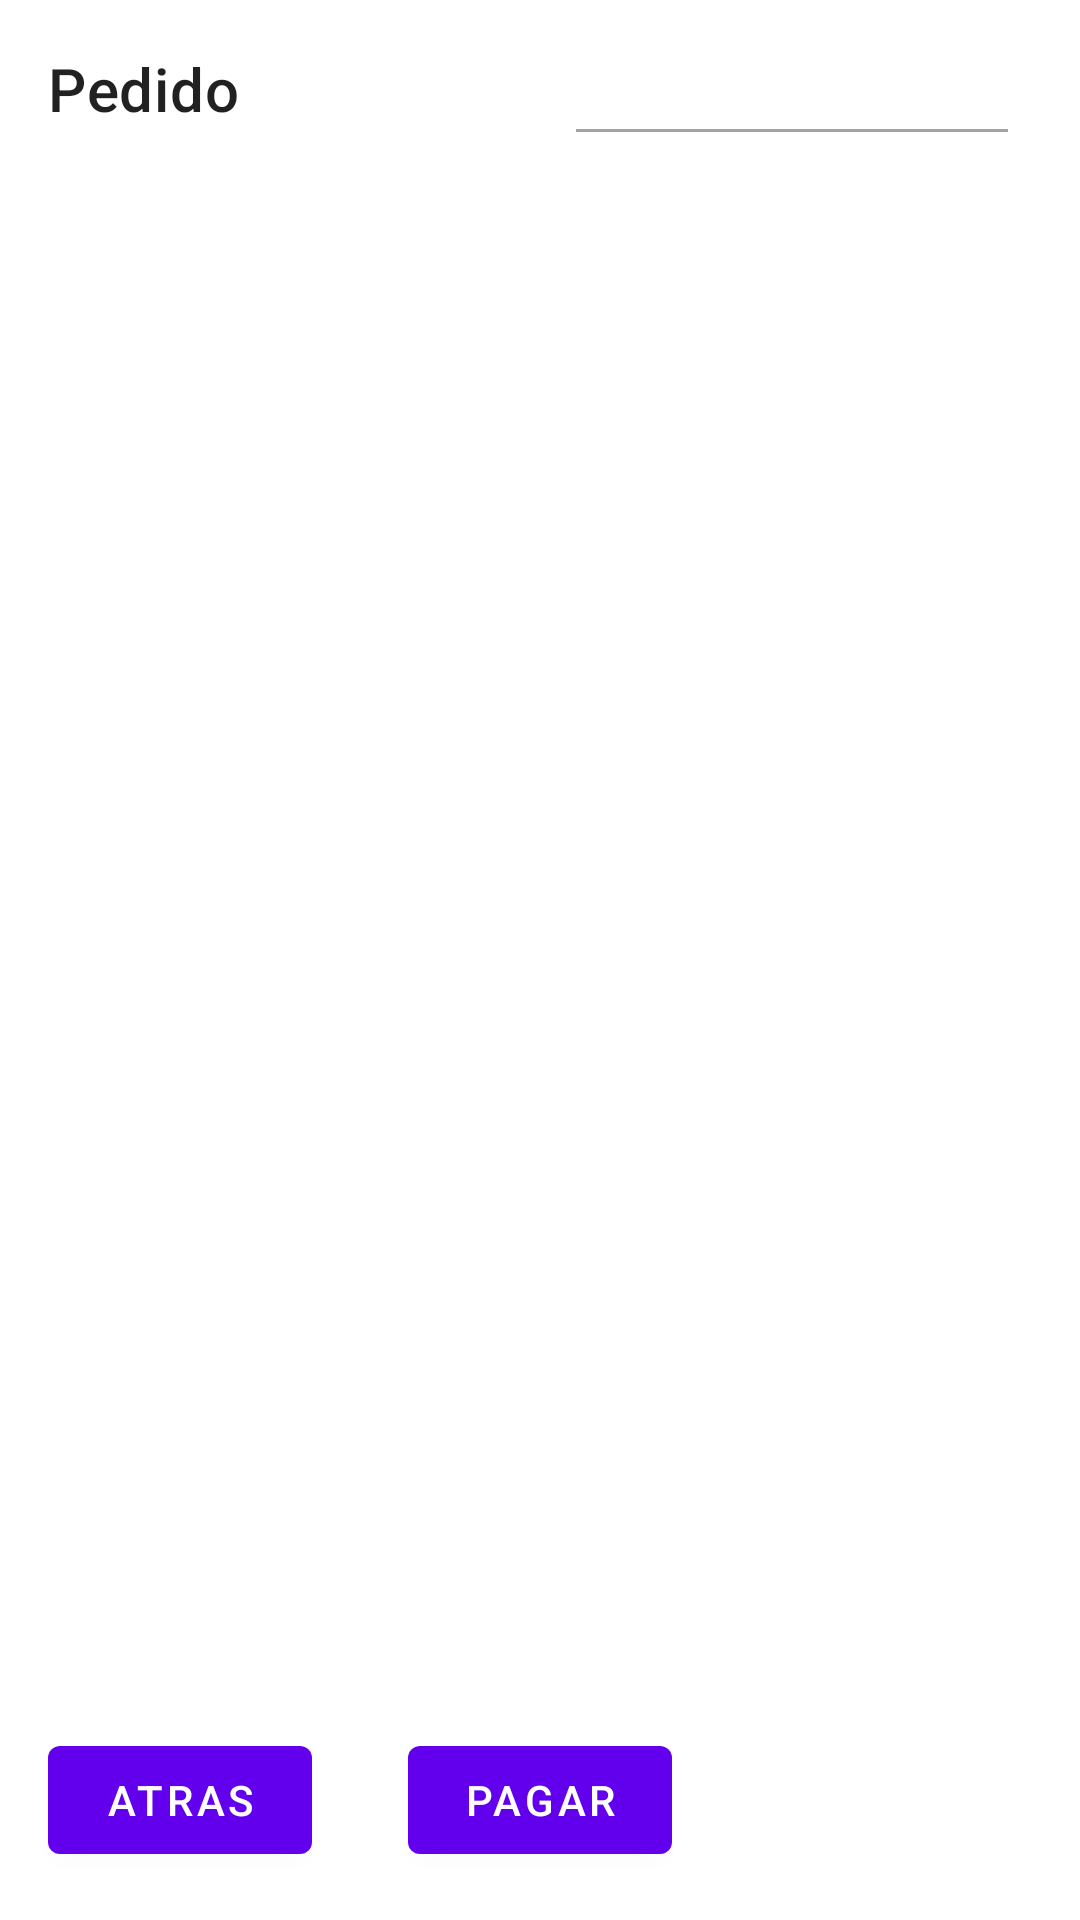

This screen was rendered from an Android layout file. Write that file and the resources it references.
<!-- AndroidManifest.xml: application theme Theme.MDPostres -->
<!-- res/layout/fragment_car.xml -->
<?xml version="1.0" encoding="utf-8"?>
<androidx.constraintlayout.widget.ConstraintLayout xmlns:android="http://schemas.android.com/apk/res/android"
    xmlns:tools="http://schemas.android.com/tools"
    android:layout_width="match_parent"
    android:layout_height="match_parent"
    xmlns:app="http://schemas.android.com/apk/res-auto"
    tools:context=".CarFragment">

    <TextView
        android:id="@+id/tvCheck"
        android:layout_width="wrap_content"
        android:layout_height="wrap_content"
        android:text="@string/products_check_list"
        android:textAppearance="?attr/textAppearanceHeadline6"
        android:layout_margin="@dimen/common_padding_default"
        app:layout_constraintStart_toStartOf="parent"
        app:layout_constraintTop_toTopOf="parent"/>

    <androidx.recyclerview.widget.RecyclerView
        android:id="@+id/recyclerView"
        android:layout_width="match_parent"
        android:layout_height="wrap_content"
        tools:listitem="@layout/item_car"
        android:layout_marginStart="@dimen/common_padding_default"
        android:layout_marginEnd="@dimen/common_padding_default"
        app:layoutManager="androidx.recyclerview.widget.LinearLayoutManager"
        app:layout_constraintStart_toStartOf="parent"
        app:layout_constraintEnd_toEndOf="parent"
        app:layout_constraintTop_toBottomOf="@id/tvCheck"/>

    <View
        android:id="@+id/divider"
        android:layout_width="@dimen/car_divider_width"
        android:layout_height="@dimen/car_divider_height"
        android:background="@color/divider"
        android:layout_marginEnd="@dimen/common_padding_middle"
        app:layout_constraintEnd_toEndOf="parent"
        app:layout_constraintTop_toBottomOf="@id/recyclerView"/>

    <TextView
        android:id="@+id/tvSum"
        android:layout_width="wrap_content"
        android:layout_height="wrap_content"
        tools:text="Total: 10,00€"
        android:textAppearance="@style/TextAppearance.MaterialComponents.Headline6"
        app:layout_constraintEnd_toEndOf="@id/divider"
        app:layout_constraintTop_toBottomOf="@id/divider"/>

    <com.google.android.material.button.MaterialButton
        android:id="@+id/btnPay"
        android:layout_width="wrap_content"
        android:layout_height="wrap_content"
        android:text="@string/car_pay"
        android:layout_marginBottom="@dimen/common_padding_default"
        app:icon="@drawable/ic_payment"
        app:iconGravity="end"
        app:layout_constraintStart_toStartOf="parent"
        app:layout_constraintEnd_toEndOf="parent"
        app:layout_constraintBottom_toBottomOf="parent"/>

    <com.google.android.material.button.MaterialButton
        android:id="@+id/btnback"
        android:layout_width="wrap_content"
        android:layout_height="wrap_content"
        android:text="@string/car_back"
        app:icon="@drawable/ic_back"
        app:iconPadding="@dimen/common_padding_none"
        android:layout_marginStart="@dimen/common_padding_default"
        app:layout_constraintStart_toStartOf="parent"
        app:layout_constraintTop_toTopOf="@+id/btnPay" />



</androidx.constraintlayout.widget.ConstraintLayout>
<!-- res/layout/item_car.xml (included above) -->
<?xml version="1.0" encoding="utf-8"?>
<androidx.constraintlayout.widget.ConstraintLayout xmlns:android="http://schemas.android.com/apk/res/android"
    android:layout_width="match_parent"
    android:layout_height="wrap_content"
    xmlns:tools="http://schemas.android.com/tools"
    xmlns:app="http://schemas.android.com/apk/res-auto"
    android:layout_margin="@dimen/common_padding_min">

    <TextView
        android:id="@+id/tvPrice"
        android:layout_width="wrap_content"
        android:layout_height="wrap_content"
        tools:text="1,00€"
        android:textStyle="bold"
        android:textAppearance="?attr/textAppearanceSubtitle1"
        app:layout_constraintEnd_toEndOf="parent"
        app:layout_constraintTop_toTopOf="parent"
        app:layout_constraintBottom_toBottomOf="parent"/>

    <TextView
        android:id="@+id/tvName"
        android:layout_width="0dp"
        android:layout_height="wrap_content"
        tools:text="@string/item_product_name_tools"
        android:textAppearance="?attr/textAppearanceSubtitle1"
        android:maxLines="1"
        android:ellipsize="end"
        android:layout_marginStart="@dimen/common_padding_min"
        android:layout_marginEnd="@dimen/common_padding_min"
        app:layout_constraintStart_toStartOf="parent"
        app:layout_constraintEnd_toStartOf="@id/tvPrice"
        app:layout_constraintTop_toTopOf="parent"
        app:layout_constraintEnd_toEndOf="parent"/>


</androidx.constraintlayout.widget.ConstraintLayout>
<!-- resources referenced by this layout -->
<resources>
  <color name="divider">#5C000000</color>
  <dimen name="car_divider_height">1dp</dimen>
  <dimen name="car_divider_width">144dp</dimen>
  <dimen name="common_padding_default">16dp</dimen>
  <dimen name="common_padding_middle">24dp</dimen>
  <dimen name="common_padding_min">8dp</dimen>
  <dimen name="common_padding_none">0dp</dimen>
  <string name="car_back">atras</string>
  <string name="car_pay">pagar</string>
  <string name="item_product_name_tools">Nombre del producto</string>
  <string name="products_check_list">Pedido</string>
  <style name="Theme.MDPostres" parent="Theme.MaterialComponents.DayNight.DarkActionBar">
          
          <item name="colorPrimary">@color/purple_500</item>
          <item name="colorPrimaryVariant">@color/purple_700</item>
          <item name="colorOnPrimary">@color/white</item>
          
          <item name="colorSecondary">@color/teal_200</item>
          <item name="colorSecondaryVariant">@color/teal_700</item>
          <item name="colorOnSecondary">@color/black</item>
          
          <item name="android:statusBarColor" tools:targetApi="l">?attr/colorPrimaryVariant</item>
          
      </style>
  <color name="purple_500">#FF6200EE</color>
  <color name="purple_700">#FF3700B3</color>
  <color name="white">#FFFFFFFF</color>
  <color name="teal_200">#FF03DAC5</color>
  <color name="teal_700">#FF018786</color>
  <color name="black">#FF000000</color>
</resources>
